Labelled photos from "preprocessed_dr_dataset", an image-classification folder in YASWINKUMAR02/EyeDiseaseNet. The possible labels are: mild, moderate, proliferate DR, severe.

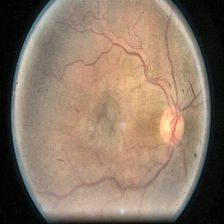
Label: moderate

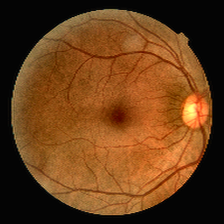
Label: mild

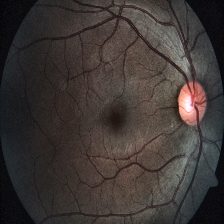
Label: severe

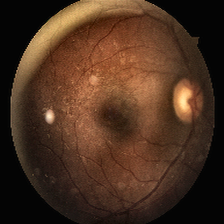
Label: moderate

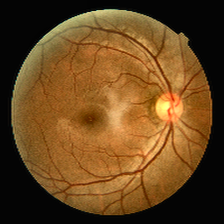
Label: mild

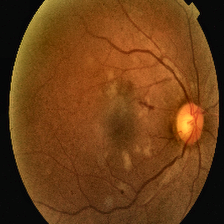
Label: proliferate DR
